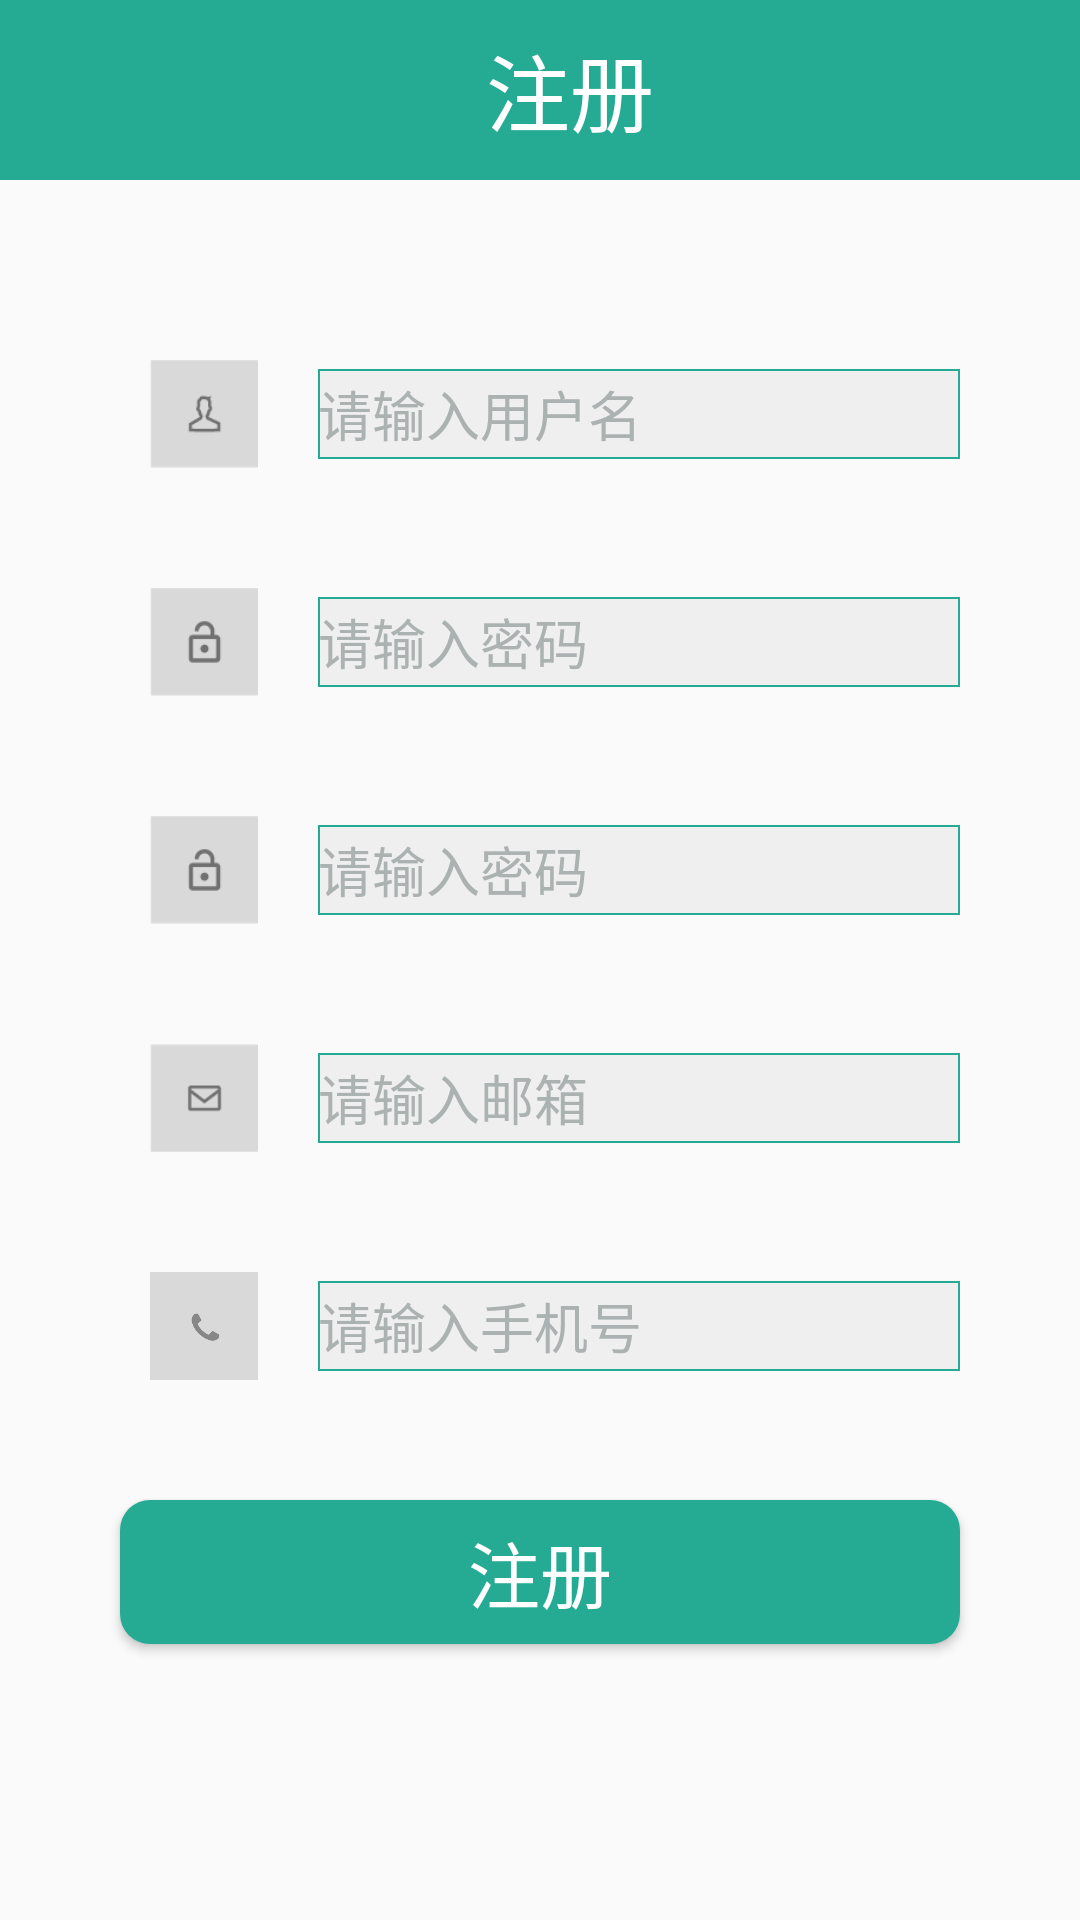

Layout XML and referenced resources for this Android screen:
<!-- AndroidManifest.xml: application theme Theme.AppCompat.Light.NoActionBar -->
<!-- res/layout/register.xml -->
<?xml version="1.0" encoding="utf-8"?>
<LinearLayout xmlns:android="http://schemas.android.com/apk/res/android"
    android:orientation="vertical" android:layout_width="match_parent"
    android:layout_height="match_parent"
    android:fitsSystemWindows="true"
    >

    <LinearLayout
        android:layout_width="match_parent"
        android:layout_height="wrap_content"
        android:background="@color/backcolor"
        android:gravity="center_vertical"
        android:orientation="horizontal">

        <ImageView
            android:id="@+id/register_back"
            android:layout_width="40dp"
            android:layout_height="40dp"
            android:layout_margin="10dp"
            android:background="@drawable/selector_capture_back" />

        <TextView
            android:layout_width="match_parent"
            android:layout_height="wrap_content"
            android:layout_marginRight="40dp"
            android:gravity="center"
            android:text="@string/register"
            android:textColor="@color/white"
            android:textSize="28sp" />
    </LinearLayout>

    <LinearLayout
        android:layout_width="match_parent"
        android:layout_height="wrap_content"
        android:layout_marginTop="40dp"
        android:paddingLeft="30dp"
        android:paddingRight="40dp"
        android:gravity="center_vertical"
        android:orientation="horizontal">
        <ImageView
            android:layout_width="36dp"
            android:layout_height="36dp"
            android:layout_margin="20dp"
            android:background="@drawable/username"/>
        <EditText
            android:id="@+id/username"
            android:layout_width="match_parent"
            android:layout_height="@dimen/edittexthight"
            android:textColorHint="@color/hinttextcolor"
            android:hint="@string/loginhint"
            android:background="@drawable/edittextborder"/>
    </LinearLayout>

    <LinearLayout
        android:layout_width="match_parent"
        android:layout_height="wrap_content"
        android:paddingLeft="30dp"
        android:paddingRight="40dp"
        android:gravity="center_vertical"
        android:orientation="horizontal">
        <ImageView
            android:layout_width="36dp"
            android:layout_height="36dp"
            android:layout_margin="20dp"
            android:background="@drawable/password"/>

        <EditText
            android:id="@+id/password"
            android:layout_width="match_parent"
            android:layout_height="@dimen/edittexthight"
            android:hint="@string/registerhint"
            android:password="true"
            android:textColorHint="@color/hinttextcolor"
            android:background="@drawable/edittextborder"/>

        
            
            
            
            
            
            
            
            
            
    </LinearLayout>
    <LinearLayout
        android:layout_width="match_parent"
        android:layout_height="wrap_content"
        android:paddingLeft="30dp"
        android:paddingRight="40dp"
        android:gravity="center_vertical"
        android:orientation="horizontal">
        <ImageView
            android:layout_width="36dp"
            android:layout_height="36dp"
            android:layout_margin="20dp"
            android:background="@drawable/password"/>

        <EditText
            android:id="@+id/repassword"
            android:layout_width="match_parent"
            android:layout_height="@dimen/edittexthight"
            android:hint="@string/registerhint"
            android:password="true"
            android:textColorHint="@color/hinttextcolor"
            android:background="@drawable/edittextborder"/>
    </LinearLayout>
    <LinearLayout
        android:layout_width="match_parent"
        android:layout_height="wrap_content"
        android:paddingLeft="30dp"
        android:paddingRight="40dp"
        android:gravity="center_vertical"
        android:orientation="horizontal">
        <ImageView
            android:layout_width="36dp"
            android:layout_height="36dp"
            android:layout_margin="20dp"
            android:background="@drawable/email"/>
        <EditText
            android:id="@+id/email"
            android:layout_width="match_parent"
            android:layout_height="@dimen/edittexthight"
            android:textColorHint="@color/hinttextcolor"
            android:phoneNumber="true"
            android:hint="@string/loginemail"
            android:background="@drawable/edittextborder"/>
    </LinearLayout>
    <LinearLayout
        android:layout_width="match_parent"
        android:layout_height="wrap_content"
        android:paddingLeft="30dp"
        android:paddingRight="40dp"
        android:gravity="center_vertical"
        android:orientation="horizontal">
        <ImageView
            android:layout_width="36dp"
            android:layout_height="36dp"
            android:layout_margin="20dp"
            android:background="@drawable/phone"/>
        <EditText
            android:id="@+id/phone"
            android:layout_width="match_parent"
            android:layout_height="@dimen/edittexthight"
            android:textColorHint="@color/hinttextcolor"
            android:hint="@string/loginphone"
            android:background="@drawable/edittextborder"/>
    </LinearLayout>
    
    
        
        
        
        
        
        
        
            
            
            
            

        
            
            
            
            
            
            

        
        
        
        
        
        
        
        
        
        
    
    <Button
        android:id="@+id/register"
        android:layout_width="match_parent"
        android:layout_height="wrap_content"
        android:layout_marginLeft="40dp"
        android:layout_marginRight="40dp"
        android:layout_marginTop="20dp"
        android:background="@drawable/buttonclick"
        android:gravity="center"
        android:text="@string/register"
        android:textColor="@color/white"
        android:textSize="24sp" />




</LinearLayout>
<!-- resources referenced by this layout -->
<resources>
  <color name="backcolor">#25AB94</color>
  <color name="hinttextcolor">#acb2b1</color>
  <color name="white">#ffffff</color>
  <dimen name="edittexthight">30dp</dimen>
  <!-- drawable buttonclick (drawable) -->
  <?xml version="1.0" encoding="utf-8"?>
  <selector xmlns:android="http://schemas.android.com/apk/res/android">
      <item android:state_pressed="true" android:drawable="@color/backcolorclick"/>
      <item android:drawable="@drawable/onlyradius"/>
  </selector>
  <!-- drawable edittextborder (drawable) -->
  <?xml version="1.0" encoding="utf-8"?>
  <layer-list xmlns:android="http://schemas.android.com/apk/res/android">
      <item>
          <shape
              xmlns:android="http://schemas.android.com/apk/res/android"
              android:shape="rectangle">
              <solid
                  android:color="#EFEFEF"/>
              <stroke
                  android:width="1.5px"
                  android:color="@color/backcolor"/>
          </shape>
      </item>
  </layer-list>
  <!-- drawable email: png bitmap (drawable, 685 bytes) -->
  <!-- drawable password: png bitmap (drawable, 746 bytes) -->
  <!-- drawable phone: png bitmap (drawable, 3391 bytes) -->
  <!-- drawable username: png bitmap (drawable, 778 bytes) -->
  <string name="loginemail">请输入邮箱</string>
  <string name="loginhint">请输入用户名</string>
  <string name="loginphone">请输入手机号</string>
  <string name="register">注册</string>
  <string name="registerhint">请输入密码</string>
  <string name="verify">获取验证码</string>
  <string name="verifyhint">请输入验证码</string>
  <color name="backcolorclick">#1fb69c</color>
  <!-- drawable onlyradius (drawable) -->
  <?xml version="1.0" encoding="utf-8"?>
  <shape
      xmlns:android="http://schemas.android.com/apk/res/android"
      android:shape="rectangle">
      
      <solid android:color="@color/backcolor" />
      
      
      <corners android:radius="10dip" />
  </shape>
</resources>
